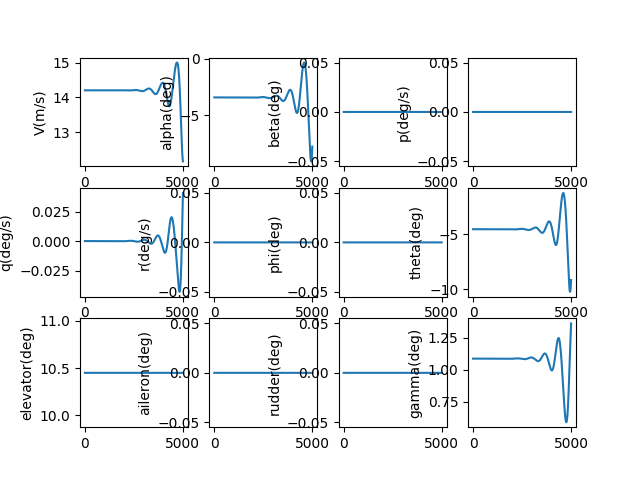

Source data for this figure (header and first rows):
, V(m/s), alpha(deg), beta(deg), p(deg/s), q(deg/s), r(deg/s), phi(deg), theta(deg), elevator(deg), aileron(deg), rudder(deg), gamma(deg), pb, qc, rb, CD_act, CL_act, Cm_act, CY_act, Cr_act, Cn_act
1.0, 14.2, -3.429, 0.0, 0.0, -2.108370487247273e-09, 0.0, 0.0, -4.517, 10.45, 0.0, 0.0, 1.088, 0.0, -5.1133375213548554e-09, 0.0, 0.02993, 0.001794, -0.1224, 0.0, 0.0, 0.0
2.0, 14.2, -3.429, 0.0, 0.0, -3.949419063109158e-09, 0.0, 0.0, -4.517, 10.45, 0.0, 0.0, 1.088, 0.0, -9.578352056693892e-09, 0.0, 0.02993, 0.001794, -0.1224, 0.0, 0.0, 0.0
3.0, 14.2, -3.429, 0.0, 0.0, -5.525148798737482e-09, 0.0, 0.0, -4.517, 10.45, 0.0, 0.0, 1.088, 0.0, -1.3399901354926276e-08, 0.0, 0.02993, 0.001794, -0.1224, 0.0, 0.0, 0.0
4.0, 14.2, -3.429, 0.0, 0.0, -6.8375562083926e-09, 0.0, 0.0, -4.517, 10.45, 0.0, 0.0, 1.088, 0.0, -1.658282726739681e-08, 0.0, 0.02993, 0.001794, -0.1224, 0.0, 0.0, 0.0
5.0, 14.2, -3.429, 0.0, 0.0, -7.888631490101221e-09, 0.0, 0.0, -4.517, 10.45, 0.0, 0.0, 1.088, 0.0, -1.9131956331473517e-08, 0.0, 0.02993, 0.001794, -0.1224, 0.0, 0.0, 0.0
6.0, 14.2, -3.429, 0.0, 0.0, -8.680358759786951e-09, 0.0, 0.0, -4.517, 10.45, 0.0, 0.0, 1.088, 0.0, -2.105210033830677e-08, 0.0, 0.02993, 0.001794, -0.1224, 0.0, 0.0, 0.0
7.0, 14.2, -3.429, 0.0, 0.0, -9.214716283587143e-09, 0.0, 0.0, -4.517, 10.45, 0.0, 0.0, 1.088, 0.0, -2.234805689619153e-08, 0.0, 0.02993, 0.001794, -0.1224, 0.0, 0.0, 0.0
8.0, 14.2, -3.429, 0.0, 0.0, -9.493676706096574e-09, 0.0, 0.0, -4.517, 10.45, 0.0, 0.0, 1.088, 0.0, -2.3024609984052852e-08, 0.0, 0.02993, 0.001794, -0.1224, 0.0, 0.0, 0.0
9.0, 14.2, -3.429, 0.0, 0.0, -9.519207275040926e-09, 0.0, 0.0, -4.517, 10.45, 0.0, 0.0, 1.088, 0.0, -2.3086530496274433e-08, 0.0, 0.02993, 0.001794, -0.1224, 0.0, 0.0, 0.0
10.0, 14.2, -3.429, 0.0, 0.0, -9.293270064250008e-09, 0.0, 0.0, -4.517, 10.45, 0.0, 0.0, 1.088, 0.0, -2.2538576783405306e-08, 0.0, 0.02993, 0.001794, -0.1224, 0.0, 0.0, 0.0
11.0, 14.2, -3.429, 0.0, 0.0, -8.817822189938529e-09, 0.0, 0.0, -4.517, 10.45, 0.0, 0.0, 1.088, 0.0, -2.138549517663722e-08, 0.0, 0.02993, 0.001794, -0.1224, 0.0, 0.0, 0.0
12.0, 14.2, -3.429, 0.0, 0.0, -8.094816025954008e-09, 0.0, 0.0, -4.517, 10.45, 0.0, 0.0, 1.088, 0.0, -1.9632020509778613e-08, 0.0, 0.02993, 0.001794, -0.1224, 0.0, 0.0, 0.0
13.0, 14.2, -3.429, 0.0, 0.0, -7.126199416159421e-09, 0.0, 0.0, -4.517, 10.45, 0.0, 0.0, 1.088, 0.0, -1.728287663428117e-08, 0.0, 0.02993, 0.001794, -0.1224, 0.0, 0.0, 0.0
14.0, 14.2, -3.429, 0.0, 0.0, -5.913915881679345e-09, 0.0, 0.0, -4.517, 10.45, 0.0, 0.0, 1.088, 0.0, -1.4342776921810513e-08, 0.0, 0.02993, 0.001794, -0.1224, 0.0, 0.0, 0.0
15.0, 14.2, -3.429, 0.0, 0.0, -4.459904826072267e-09, 0.0, 0.0, -4.517, 10.45, 0.0, 0.0, 1.088, 0.0, -1.0816424761788758e-08, 0.0, 0.02993, 0.001794, -0.1224, 0.0, 0.0, 0.0
16.0, 14.2, -3.429, 0.0, 0.0, -2.766101737456538e-09, 0.0, 0.0, -4.517, 10.45, 0.0, 0.0, 1.088, 0.0, -6.708514051550298e-09, 0.0, 0.02993, 0.001794, -0.1224, 0.0, 0.0, 0.0
17.0, 14.2, -3.429, 0.0, 0.0, -8.344383849558488e-10, 0.0, 0.0, -4.517, 10.45, 0.0, 0.0, 1.088, 0.0, -2.023729672722356e-09, 0.0, 0.02993, 0.001794, -0.1224, 0.0, 0.0, 0.0
18.0, 14.2, -3.429, 0.0, 0.0, 1.333156983725024e-09, 0.0, 0.0, -4.517, 10.45, 0.0, 0.0, 1.088, 0.0, 3.233252029651948e-09, 0.0, 0.02993, 0.001794, -0.1224, 0.0, 0.0, 0.0
19.0, 14.2, -3.429, 0.0, 0.0, 3.734759451680009e-09, 0.0, 0.0, -4.517, 10.45, 0.0, 0.0, 1.088, 0.0, 9.057762784858182e-09, 0.0, 0.02993, 0.001794, -0.1224, 0.0, 0.0, 0.0
20.0, 14.2, -3.429, 0.0, 0.0, 6.368447244466829e-09, 0.0, 0.0, -4.517, 10.45, 0.0, 0.0, 1.088, 0.0, 1.5445141939796368e-08, 0.0, 0.02993, 0.001794, -0.1224, 0.0, 0.0, 0.0
21.0, 14.2, -3.429, 0.0, 0.0, 9.232301545157096e-09, 0.0, 0.0, -4.517, 10.45, 0.0, 0.0, 1.088, 0.0, 2.239073601047502e-08, 0.0, 0.02993, 0.001794, -0.1224, 0.0, 0.0, 0.0
22.0, 14.2, -3.429, 0.0, 0.0, 1.2324406310348971e-08, 0.0, 0.0, -4.517, 10.45, 0.0, 0.0, 1.088, 0.0, 2.9889898235838456e-08, 0.0, 0.02993, 0.001794, -0.1224, 0.0, 0.0, 0.0
23.0, 14.2, -3.429, 0.0, 0.0, 1.564284809171227e-08, 0.0, 0.0, -4.517, 10.45, 0.0, 0.0, 1.088, 0.0, 3.7937988145010546e-08, 0.0, 0.02993, 0.001794, -0.1224, 0.0, 0.0, 0.0
24.0, 14.2, -3.429, 0.0, 0.0, 1.918571586078628e-08, 0.0, 0.0, -4.517, 10.45, 0.0, 0.0, 1.088, 0.0, 4.6530371132426054e-08, 0.0, 0.02993, 0.001794, -0.1224, 0.0, 0.0, 0.0
25.0, 14.2, -3.429, 0.0, 0.0, 2.2951100834263572e-08, 0.0, 0.0, -4.517, 10.45, 0.0, 0.0, 1.088, 0.0, 5.566241803413945e-08, 0.0, 0.02993, 0.001794, -0.1224, 0.0, 0.0, 0.0
26.0, 14.2, -3.429, 0.0, 0.0, 2.6937096306518793e-08, 0.0, 0.0, -4.517, 10.45, 0.0, 0.0, 1.088, 0.0, 6.53295047217037e-08, 0.0, 0.02993, 0.001794, -0.1224, 0.0, 0.0, 0.0
27.0, 14.2, -3.429, 0.0, 0.0, 3.114179748052255e-08, 0.0, 0.0, -4.517, 10.45, 0.0, 0.0, 1.088, 0.0, 7.552701169213145e-08, 0.0, 0.02993, 0.001794, -0.1224, 0.0, 0.0, 0.0
28.0, 14.2, -3.429, 0.0, 0.0, 3.556330130573427e-08, 0.0, 0.0, -4.517, 10.45, 0.0, 0.0, 1.088, 0.0, 8.62503236747809e-08, 0.0, 0.02993, 0.001794, -0.1224, 0.0, 0.0, 0.0
29.0, 14.2, -3.429, 0.0, 0.0, 4.019970631654843e-08, 0.0, 0.0, -4.517, 10.45, 0.0, 0.0, 1.088, 0.0, 9.749482923958303e-08, 0.0, 0.02993, 0.001794, -0.1224, 0.0, 0.0, 0.0
30.0, 14.2, -3.429, 0.0, 0.0, 4.504911247561299e-08, 0.0, 0.0, -4.517, 10.45, 0.0, 0.0, 1.088, 0.0, 1.0925592041708398e-07, 0.0, 0.02993, 0.001794, -0.1224, 0.0, 0.0, 0.0
31.0, 14.2, -3.429, 0.0, 0.0, 5.010962101727227e-08, 0.0, 0.0, -4.517, 10.45, 0.0, 0.0, 1.088, 0.0, 1.2152899231878847e-07, 0.0, 0.02993, 0.001794, -0.1224, 0.0, 0.0, 0.0
32.0, 14.2, -3.429, 0.0, 0.0, 5.537933429861716e-08, 0.0, 0.0, -4.517, 10.45, 0.0, 0.0, 1.088, 0.0, 1.3430944277595214e-07, 0.0, 0.02993, 0.001794, -0.1224, 0.0, 0.0, 0.0
33.0, 14.2, -3.429, 0.0, 0.0, 6.085635564663655e-08, 0.0, 0.0, -4.517, 10.45, 0.0, 0.0, 1.088, 0.0, 1.475926719689173e-07, 0.0, 0.02993, 0.001794, -0.1224, 0.0, 0.0, 0.0
34.0, 14.2, -3.429, 0.0, 0.0, 6.653878921744531e-08, 0.0, 0.0, -4.517, 10.45, 0.0, 0.0, 1.088, 0.0, 1.6137408208573679e-07, 0.0, 0.02993, 0.001794, -0.1224, 0.0, 0.0, 0.0
35.0, 14.2, -3.429, 0.0, 0.0, 7.242473984933362e-08, 0.0, 0.0, -4.517, 10.45, 0.0, 0.0, 1.088, 0.0, 1.7564907696581232e-07, 0.0, 0.02993, 0.001794, -0.1224, 0.0, 0.0, 0.0
36.0, 14.2, -3.429, 0.0, 0.0, 7.851231292529104e-08, 0.0, 0.0, -4.517, 10.45, 0.0, 0.0, 1.088, 0.0, 1.9041306176651032e-07, 0.0, 0.02993, 0.001794, -0.1224, 0.0, 0.0, 0.0
37.0, 14.2, -3.429, 0.0, 0.0, 8.47996142339394e-08, 0.0, 0.0, -4.517, 10.45, 0.0, 0.0, 1.088, 0.0, 2.0566144262591856e-07, 0.0, 0.02993, 0.001794, -0.1224, 0.0, 0.0, 0.0
38.0, 14.2, -3.429, 0.0, 0.0, 9.128474983765301e-08, 0.0, 0.0, -4.517, 10.45, 0.0, 0.0, 1.088, 0.0, 2.2138962634303267e-07, 0.0, 0.02993, 0.001794, -0.1224, 0.0, 0.0, 0.0
39.0, 14.2, -3.429, 0.0, 0.0, 9.796582593843784e-08, 0.0, 0.0, -4.517, 10.45, 0.0, 0.0, 1.088, 0.0, 2.375930200525074e-07, 0.0, 0.02993, 0.001794, -0.1224, 0.0, 0.0, 0.0
40.0, 14.2, -3.429, 0.0, 0.0, 1.0484094875322522e-07, 0.0, 0.0, -4.517, 10.45, 0.0, 0.0, 1.088, 0.0, 2.542670309222395e-07, 0.0, 0.02993, 0.001794, -0.1224, 0.0, 0.0, 0.0
41.0, 14.2, -3.429, 0.0, 0.0, 1.1190822438394723e-07, 0.0, 0.0, -4.517, 10.45, 0.0, 0.0, 1.088, 0.0, 2.714070658382942e-07, 0.0, 0.02993, 0.001794, -0.1224, 0.0, 0.0, 0.0
42.0, 14.2, -3.429, 0.0, 0.0, 1.1916575869805909e-07, 0.0, 0.0, -4.517, 10.45, 0.0, 0.0, 1.088, 0.0, 2.8900853111516804e-07, 0.0, 0.02993, 0.001794, -0.1224, 0.0, 0.0, 0.0
43.0, 14.2, -3.429, 0.0, 0.0, 1.2661165720743307e-07, 0.0, 0.0, -4.517, 10.45, 0.0, 0.0, 1.088, 0.0, 3.070668322021015e-07, 0.0, 0.02993, 0.001794, -0.1224, 0.0, 0.0, 0.0
44.0, 14.2, -3.429, 0.0, 0.0, 1.3424402495043068e-07, 0.0, 0.0, -4.517, 10.45, 0.0, 0.0, 1.088, 0.0, 3.25577373397099e-07, 0.0, 0.02993, 0.001794, -0.1224, 0.0, 0.0, 0.0
45.0, 14.2, -3.429, 0.0, 0.0, 1.4206096637751597e-07, 0.0, 0.0, -4.517, 10.45, 0.0, 0.0, 1.088, 0.0, 3.4453555756953687e-07, 0.0, 0.02993, 0.001794, -0.1224, 0.0, 0.0, 0.0
46.0, 14.2, -3.429, 0.0, 0.0, 1.5006058524093666e-07, 0.0, 0.0, -4.517, 10.45, 0.0, 0.0, 1.088, 0.0, 3.6393678589263593e-07, 0.0, 0.02993, 0.001794, -0.1224, 0.0, 0.0, 0.0
47.0, 14.2, -3.429, 0.0, 0.0, 1.5824098448430968e-07, 0.0, 0.0, -4.517, 10.45, 0.0, 0.0, 1.088, 0.0, 3.837764575757023e-07, 0.0, 0.02993, 0.001794, -0.1224, 0.0, 0.0, 0.0
48.0, 14.2, -3.429, 0.0, 0.0, 1.6660026613697474e-07, 0.0, 0.0, -4.517, 10.45, 0.0, 0.0, 1.088, 0.0, 4.040499696079306e-07, 0.0, 0.02993, 0.001794, -0.1224, 0.0, 0.0, 0.0
49.0, 14.2, -3.429, 0.0, 0.0, 1.7513653121044222e-07, 0.0, 0.0, -4.517, 10.45, 0.0, 0.0, 1.088, 0.0, 4.247527165072869e-07, 0.0, 0.02993, 0.001794, -0.1224, 0.0, 0.0, 0.0
50.0, 14.2, -3.429, 0.0, 0.0, 1.8384787959715265e-07, 0.0, 0.0, -4.517, 10.45, 0.0, 0.0, 1.088, 0.0, 4.458800900749967e-07, 0.0, 0.02993, 0.001794, -0.1224, 0.0, 0.0, 0.0
51.0, 14.2, -3.429, 0.0, 0.0, 1.927324099726814e-07, 0.0, 0.0, -4.517, 10.45, 0.0, 0.0, 1.088, 0.0, 4.6742747915838877e-07, 0.0, 0.02993, 0.001794, -0.1224, 0.0, 0.0, 0.0
52.0, 14.2, -3.429, 0.0, 0.0, 2.0178821969996178e-07, 0.0, 0.0, -4.517, 10.45, 0.0, 0.0, 1.088, 0.0, 4.893902694186327e-07, 0.0, 0.02993, 0.001794, -0.1224, 0.0, 0.0, 0.0
53.0, 14.2, -3.429, 0.0, 0.0, 2.1101340473690857e-07, 0.0, 0.0, -4.517, 10.45, 0.0, 0.0, 1.088, 0.0, 5.117638431067242e-07, 0.0, 0.02993, 0.001794, -0.1224, 0.0, 0.0, 0.0
54.0, 14.2, -3.429, 0.0, 0.0, 2.2040605954589524e-07, 0.0, 0.0, -4.517, 10.45, 0.0, 0.0, 1.088, 0.0, 5.345435788439649e-07, 0.0, 0.02993, 0.001794, -0.1224, 0.0, 0.0, 0.0
55.0, 14.2, -3.429, 0.0, 0.0, 2.2996427700573093e-07, 0.0, 0.0, -4.517, 10.45, 0.0, 0.0, 1.088, 0.0, 5.577248514085052e-07, 0.0, 0.02993, 0.001794, -0.1224, 0.0, 0.0, 0.0
56.0, 14.2, -3.429, 0.0, 0.0, 2.3968614832732874e-07, 0.0, 0.0, -4.517, 10.45, 0.0, 0.0, 1.088, 0.0, 5.813030315308374e-07, 0.0, 0.02993, 0.001794, -0.1224, 0.0, 0.0, 0.0
57.0, 14.2, -3.429, 0.0, 0.0, 2.4956976297105627e-07, 0.0, 0.0, -4.517, 10.45, 0.0, 0.0, 1.088, 0.0, 6.05273485693371e-07, 0.0, 0.02993, 0.001794, -0.1224, 0.0, 0.0, 0.0
58.0, 14.2, -3.429, 0.0, 0.0, 2.5961320856592195e-07, 0.0, 0.0, -4.517, 10.45, 0.0, 0.0, 1.088, 0.0, 6.296315759344583e-07, 0.0, 0.02993, 0.001794, -0.1224, 0.0, 0.0, 0.0
59.0, 14.2, -3.429, 0.0, 0.0, 2.6981457083528085e-07, 0.0, 0.0, -4.517, 10.45, 0.0, 0.0, 1.088, 0.0, 6.543726596682312e-07, 0.0, 0.02993, 0.001794, -0.1224, 0.0, 0.0, 0.0
60.0, 14.2, -3.429, 0.0, 0.0, 2.8017193351851977e-07, 0.0, 0.0, -4.517, 10.45, 0.0, 0.0, 1.088, 0.0, 6.794920894946872e-07, 0.0, 0.02993, 0.001794, -0.1224, 0.0, 0.0, 0.0
... 4,940 more rows
